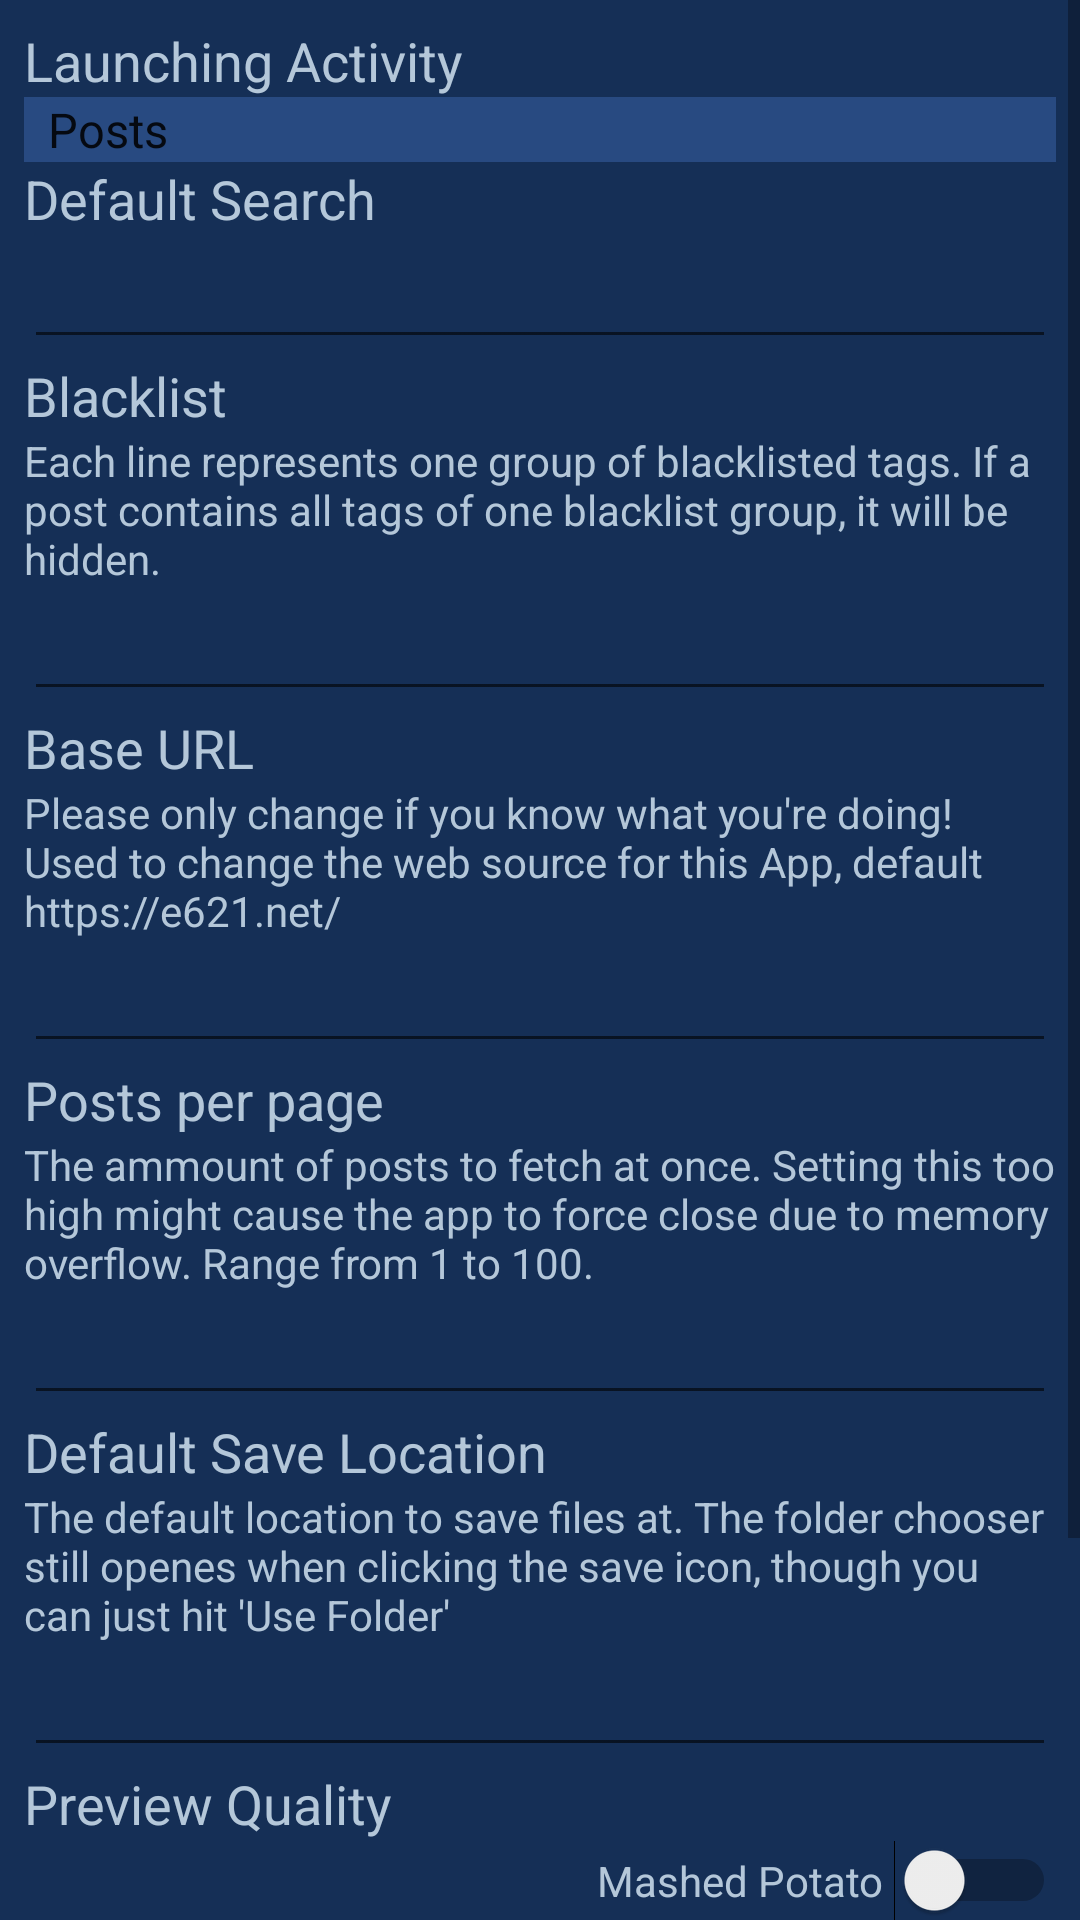

Here is an Android app screen rendered from its layout file. Give the layout XML and the strings, colors and styles it references.
<!-- AndroidManifest.xml: application theme AppTheme -->
<!-- res/layout/content_settings.xml -->
<?xml version="1.0" encoding="utf-8"?>
<RelativeLayout
    xmlns:android="http://schemas.android.com/apk/res/android"
    xmlns:app="http://schemas.android.com/apk/res-auto"
    xmlns:tools="http://schemas.android.com/tools"
    android:layout_width="match_parent"
    android:layout_height="match_parent"
    app:layout_behavior="@string/appbar_scrolling_view_behavior"
    tools:context="de.e621.rebane.activities.SettingsActivity"
    android:background="@color/colorPrimaryDark"
    >

    <ScrollView
        android:layout_width="wrap_content"
        android:layout_height="fill_parent"
        android:id="@+id/scrollView">

        <LinearLayout
            android:orientation="vertical"
            android:layout_width="match_parent"
            android:layout_height="match_parent"
            android:padding="8dp">

            <TextView
                android:layout_width="wrap_content"
                android:layout_height="wrap_content"
                android:text="@string/settings_launchactivity"
                android:id="@+id/textView16"
                android:textColor="@color/text_neutral"
                android:textAppearance="@style/Base.TextAppearance.AppCompat.Medium"/>

            <Spinner
                android:layout_width="match_parent"
                android:layout_height="wrap_content"
                android:id="@+id/spnLaunchActivity"
                android:entries="@array/settings_launchactivityvals"
                android:spinnerMode="dropdown"
                android:background="@color/colorPrimary"
                />

            <TextView
                android:layout_width="wrap_content"
                android:layout_height="wrap_content"
                android:text="@string/settings_defaultsearch"
                android:id="@+id/textView2"
                android:textColor="@color/text_neutral"
                android:textAppearance="@style/Base.TextAppearance.AppCompat.Medium"/>

            <EditText
                android:layout_width="match_parent"
                android:layout_height="wrap_content"
                android:id="@+id/txtDSearch"
                android:textColor="@android:color/white"
                android:inputType="text"/>

            <TextView
                android:layout_width="wrap_content"
                android:layout_height="wrap_content"
                android:text="@string/settings_blacklist"
                android:id="@+id/textView3"
                android:textColor="@color/text_neutral"
                android:textAppearance="@style/Base.TextAppearance.AppCompat.Medium"/>

            <TextView
                android:layout_width="wrap_content"
                android:layout_height="wrap_content"
                android:text="@string/settings_blacklist_desc"
                android:id="@+id/textView5"
                android:textColor="@color/text_neutral"/>

            <EditText
                android:layout_width="match_parent"
                android:layout_height="wrap_content"
                android:inputType="textMultiLine"
                android:ems="10"
                android:id="@+id/txtBlacklist"
                android:textColor="@android:color/white"/>

            <TextView
                android:layout_width="wrap_content"
                android:layout_height="wrap_content"
                android:text="@string/settings_baseurl"
                android:id="@+id/textView4"
                android:textColor="@color/text_neutral"
                android:textAppearance="@style/Base.TextAppearance.AppCompat.Medium"/>

            <TextView
                android:layout_width="wrap_content"
                android:layout_height="wrap_content"
                android:text="@string/settings_baseurl_desc"
                android:id="@+id/textView6"
                android:textColor="@color/text_neutral"/>

            <EditText
                android:layout_width="match_parent"
                android:layout_height="wrap_content"
                android:id="@+id/txtBaseURL"
                android:textColor="@android:color/white"
                android:inputType="text"/>

            <TextView
                android:layout_width="wrap_content"
                android:layout_height="wrap_content"
                android:text="@string/settings_postsperpage"
                android:id="@+id/textView7"
                android:textColor="@color/text_neutral"
                android:textAppearance="@style/Base.TextAppearance.AppCompat.Medium"/>

            <TextView
                android:layout_width="wrap_content"
                android:layout_height="wrap_content"
                android:text="@string/settings_postsperpage_desc"
                android:id="@+id/textView8"
                android:textColor="@color/text_neutral"/>

            <EditText
                android:layout_width="match_parent"
                android:layout_height="wrap_content"
                android:id="@+id/txtPostsPerPage"
                android:textColor="@android:color/white"
                android:inputType="number"
                android:numeric="integer"/>

            <TextView
                android:layout_width="wrap_content"
                android:layout_height="wrap_content"
                android:text="@string/settings_savefolder"
                android:id="@+id/textView"
                android:textColor="@color/text_neutral"
                android:textAppearance="@style/Base.TextAppearance.AppCompat.Medium"/>

            <TextView
                android:layout_width="wrap_content"
                android:layout_height="wrap_content"
                android:text="@string/settings_savefolderdesc"
                android:id="@+id/textView14"
                android:textColor="@color/text_neutral"/>

            <EditText
                android:layout_width="match_parent"
                android:layout_height="wrap_content"
                android:id="@+id/txtDefaultSave"
                android:textColor="@android:color/white"
                android:clickable="true"
                android:editable="false"
                android:inputType="none"/>

            <TextView
                android:layout_width="wrap_content"
                android:layout_height="wrap_content"
                android:text="@string/settings_previewquality"
                android:id="@+id/textView11"
                android:textColor="@color/text_neutral"
                android:textAppearance="@style/Base.TextAppearance.AppCompat.Medium"
                android:layout_alignParentLeft="true"
                android:layout_marginLeft="0dp"
                android:layout_alignParentTop="true"
                android:layout_marginTop="0dp"/>

            <Switch
                android:layout_width="wrap_content"
                android:layout_height="wrap_content"
                android:text="Mashed Potato "
                android:id="@+id/chkQuality"
                android:layout_centerVertical="true"
                android:layout_alignParentEnd="true"
                android:layout_gravity="right"
                android:textColor="@color/text_neutral"
                />

            <TextView
                android:layout_width="wrap_content"
                android:layout_height="wrap_content"
                android:text="@string/settings_savetrafic"
                android:id="@+id/textView15"
                android:textColor="@color/text_neutral"
                android:textAppearance="@style/Base.TextAppearance.AppCompat.Medium"
                android:layout_alignParentLeft="true"
                android:layout_marginLeft="0dp"
                android:layout_alignParentTop="true"
                android:layout_marginTop="0dp"/>

            <Switch
                android:layout_width="wrap_content"
                android:layout_height="wrap_content"
                android:text="Post-load user-data in comments"
                android:id="@+id/chkFancyComments"
                android:layout_centerVertical="true"
                android:layout_alignParentEnd="true"
                android:layout_gravity="right"
                android:textColor="@color/text_neutral"/>

            <TextView
                android:layout_width="wrap_content"
                android:layout_height="wrap_content"
                android:text="@string/settings_backgroundservice"
                android:id="@+id/textView13"
                android:textColor="@color/text_neutral"
                android:textAppearance="@style/Base.TextAppearance.AppCompat.Medium"
                android:layout_alignParentLeft="true"
                android:layout_marginLeft="0dp"
                android:layout_alignParentTop="true"
                android:layout_marginTop="0dp"/>

            <Switch
                android:layout_width="wrap_content"
                android:layout_height="wrap_content"
                android:text="Check DMail when signed in "
                android:id="@+id/chkDMail"
                android:layout_centerVertical="true"
                android:layout_alignParentEnd="true"
                android:layout_gravity="right"
                android:textColor="@color/text_neutral"/>

            <Button
                android:layout_width="wrap_content"
                android:layout_height="wrap_content"
                android:text="Apply"
                android:id="@+id/bnApply"
                android:layout_gravity="right"
                android:clickable="true"/>
        </LinearLayout>
    </ScrollView>

</RelativeLayout>
<!-- resources referenced by this layout -->
<resources>
  <string-array name="settings_launchactivityvals">
          <item>Posts</item>
          <item>Forums</item>
      </string-array>
  <color name="colorPrimary">#284a81</color>
  <color name="colorPrimaryDark">#152f56</color>
  <color name="text_neutral">#b4c7d9</color>
  <string name="settings_backgroundservice">Background Services</string>
  <string name="settings_baseurl">Base URL</string>
  <string name="settings_baseurl_desc">Please only change if you know what you\'re doing! Used to change the web source for this App, default https://e621.net/</string>
  <string name="settings_blacklist">Blacklist</string>
  <string name="settings_blacklist_desc">Each line represents one group of blacklisted tags. If a post contains all tags of one blacklist group, it will be hidden.</string>
  <string name="settings_defaultsearch">Default Search</string>
  <string name="settings_launchactivity">Launching Activity</string>
  <string name="settings_postsperpage">Posts per page</string>
  <string name="settings_postsperpage_desc">The ammount of posts to fetch at once. Setting this too high might cause the app to force close due to memory overflow. Range from 1 to 100.</string>
  <string name="settings_previewquality">Preview Quality</string>
  <string name="settings_savefolder">Default Save Location</string>
  <string name="settings_savefolderdesc">The default location to save files at. The folder chooser still openes when clicking the save icon, though you can just hit \'Use Folder\'</string>
  <string name="settings_savetrafic">Trafic Optimization</string>
  <style name="AppTheme" parent="Theme.AppCompat.Light.DarkActionBar">
          
  
          <item name="colorPrimary">@color/colorPrimary</item>
          <item name="colorPrimaryDark">@color/colorPrimaryDark</item>
          <item name="colorAccent">@color/colorAccent</item>
      </style>
  <color name="colorAccent">#ffc800</color>
</resources>
